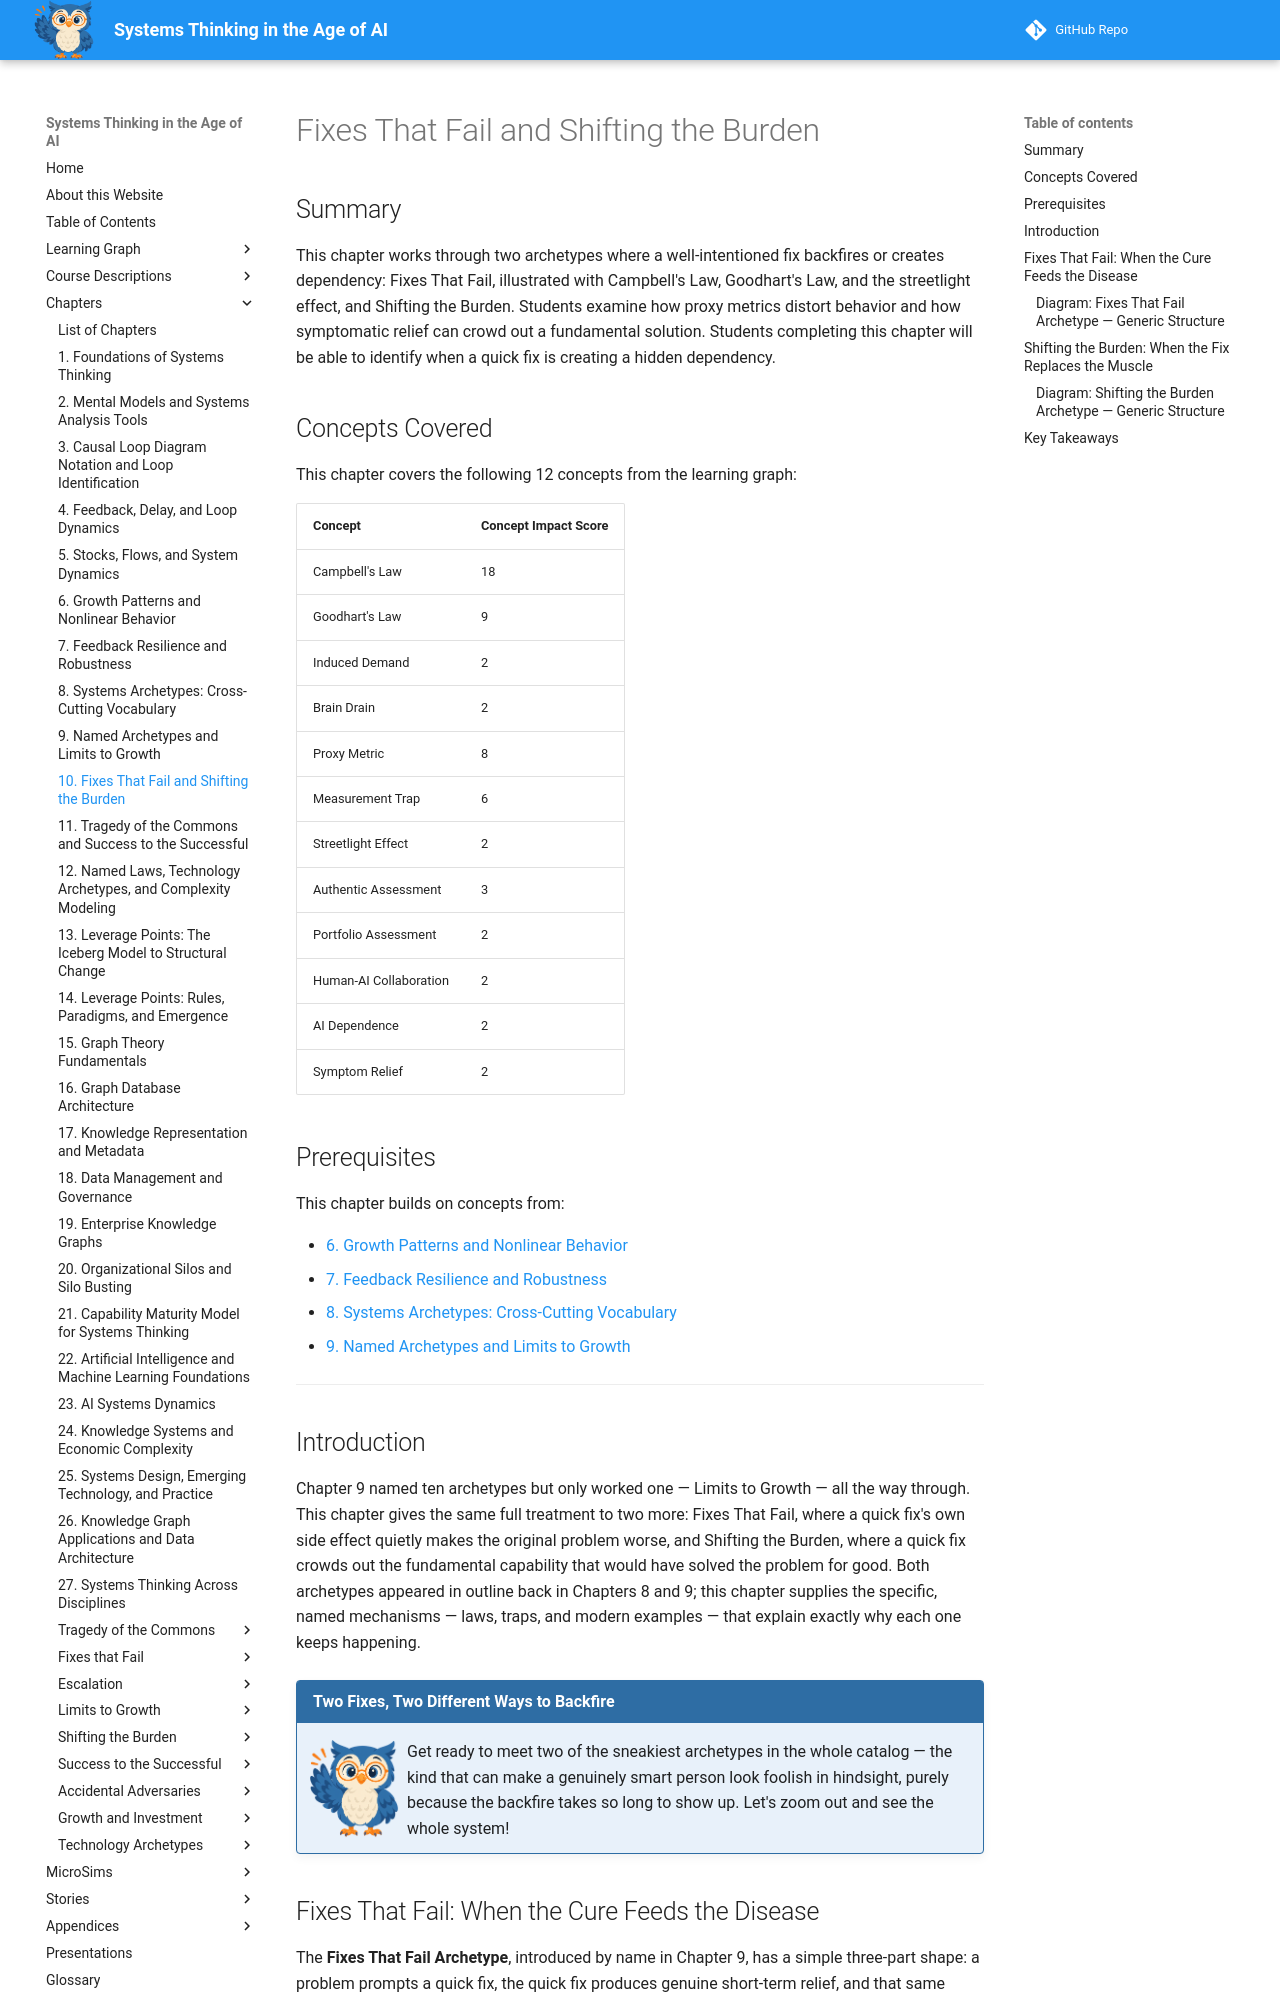

repository: dmccreary/systems-thinking · page: chapters/10-fixes-that-fail-and-shifting-the-burden/index.html · generator: mkdocs

---
title: Fixes That Fail and Shifting the Burden
description: Two archetypes where a well-intentioned fix backfires or creates dependency, illustrated with Campbell's Law, Goodhart's Law, the streetlight effect, and modern AI-dependence examples.
generated_by: claude skill chapter-content-generator
date: 2026-09-17 15:18:00
version: 1.10
---

# Fixes That Fail and Shifting the Burden

## Summary

This chapter works through two archetypes where a well-intentioned fix backfires or creates dependency: Fixes That Fail, illustrated with Campbell's Law, Goodhart's Law, and the streetlight effect, and Shifting the Burden. Students examine how proxy metrics distort behavior and how symptomatic relief can crowd out a fundamental solution. Students completing this chapter will be able to identify when a quick fix is creating a hidden dependency.

## Concepts Covered

This chapter covers the following 12 concepts from the learning graph:

| Concept | Concept Impact Score |
|---------|-----------------------|
| Campbell's Law | 18 |
| Goodhart's Law | 9 |
| Induced Demand | 2 |
| Brain Drain | 2 |
| Proxy Metric | 8 |
| Measurement Trap | 6 |
| Streetlight Effect | 2 |
| Authentic Assessment | 3 |
| Portfolio Assessment | 2 |
| Human-AI Collaboration | 2 |
| AI Dependence | 2 |
| Symptom Relief | 2 |

## Prerequisites

This chapter builds on concepts from:

- [6. Growth Patterns and Nonlinear Behavior](../06-growth-patterns-and-nonlinear-behavior/index.md)
- [7. Feedback Resilience and Robustness](../07-feedback-resilience-and-robustness/index.md)
- [8. Systems Archetypes: Cross-Cutting Vocabulary](../08-systems-archetypes-cross-cutting-vocabulary/index.md)
- [9. Named Archetypes and Limits to Growth](../09-named-archetypes-and-limits-to-growth/index.md)

---

## Introduction

Chapter 9 named ten archetypes but only worked one — Limits to Growth — all the way through. This chapter gives the same full treatment to two more: Fixes That Fail, where a quick fix's own side effect quietly makes the original problem worse, and Shifting the Burden, where a quick fix crowds out the fundamental capability that would have solved the problem for good. Both archetypes appeared in outline back in Chapters 8 and 9; this chapter supplies the specific, named mechanisms — laws, traps, and modern examples — that explain exactly why each one keeps happening.

!!! mascot-welcome "Two Fixes, Two Different Ways to Backfire"
    ![Sage waving welcome](../../img/mascot/welcome.png){ class="mascot-admonition-img" }
    Get ready to meet two of the sneakiest archetypes in the whole catalog — the kind that can make a genuinely smart person look foolish in hindsight, purely because the backfire takes so long to show up. Let's zoom out and see the whole system!

## Fixes That Fail: When the Cure Feeds the Disease

The **Fixes That Fail Archetype**, introduced by name in Chapter 9, has a simple three-part shape: a problem prompts a quick fix, the quick fix produces genuine short-term relief, and that same quick fix generates an unintended consequence that makes the original problem return — often worse than before, and often demanding the identical fix again. The diagram below shows this generic shape stripped down to its three essential roles.
